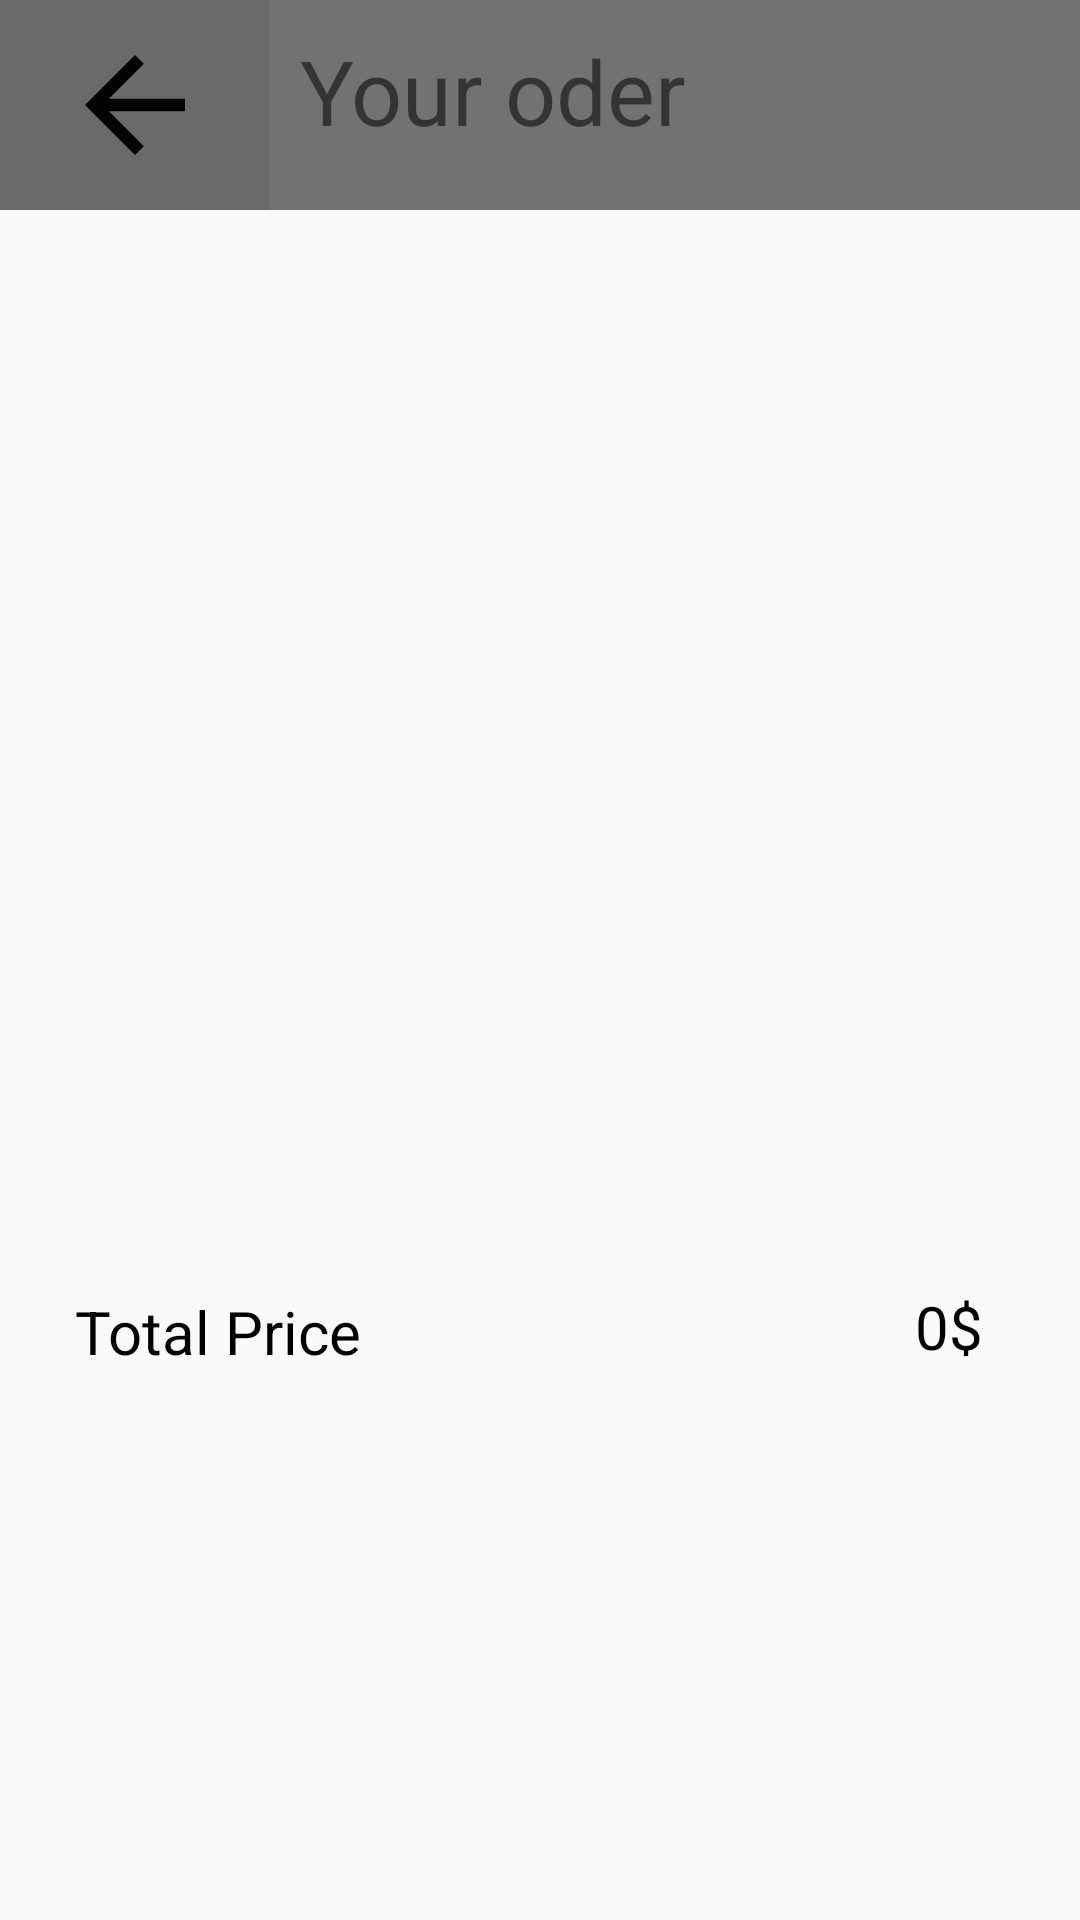

Here is an Android app screen rendered from its layout file. Give the layout XML and the strings, colors and styles it references.
<!-- AndroidManifest.xml: application theme Theme.OrderFood -->
<!-- res/layout/activity_gio_hang.xml -->
<?xml version="1.0" encoding="utf-8"?>
<androidx.constraintlayout.widget.ConstraintLayout xmlns:android="http://schemas.android.com/apk/res/android"
    xmlns:app="http://schemas.android.com/apk/res-auto"
    xmlns:tools="http://schemas.android.com/tools"
    android:layout_width="match_parent"
    android:layout_height="match_parent">

    <LinearLayout
        android:id="@+id/ln1"
        android:layout_width="match_parent"
        android:layout_height="70dp"
        android:background="#727272"
        android:orientation="horizontal"
        app:layout_constraintTop_toTopOf="parent">

        <ImageButton
            android:id="@+id/btnBack"
            android:layout_width="90dp"
            android:layout_height="match_parent"
            android:background="#6B6A6A"
            android:src="@drawable/ic_baseline_arrow_back_24" />

        <TextView
            android:layout_width="wrap_content"
            android:layout_height="50dp"
            android:layout_gravity="center_vertical"
            android:layout_marginLeft="10dp"
            android:text="Your oder"
            android:textSize="30dp" />
    </LinearLayout>

    <ListView
        android:id="@+id/lvOrder"
        android:layout_width="match_parent"
        android:layout_height="300dp"
        android:layout_margin="20dp"
        android:layout_weight="6"
        android:background="@drawable/custom_listview"
        app:layout_constraintBottom_toBottomOf="parent"
        app:layout_constraintTop_toBottomOf="@+id/ln1"
        app:layout_constraintVertical_bias="0.01"
        tools:layout_editor_absoluteX="20dp" />

    <TextView
        android:layout_width="wrap_content"
        android:layout_height="wrap_content"
        android:layout_marginLeft="25dp"
        android:layout_marginTop="5dp"
        android:layout_marginBottom="150dp"
        android:text="@string/total_price"
        android:textColor="@color/black"
        android:textSize="20dp"
        app:layout_constraintBottom_toBottomOf="parent"
        app:layout_constraintLeft_toLeftOf="parent"
        app:layout_constraintTop_toBottomOf="@+id/lvOrder" />

    <TextView
        android:id="@+id/tvPrice1"
        android:layout_width="30dp"
        android:layout_height="30dp"
        android:layout_marginTop="5dp"
        android:layout_marginRight="25dp"
        android:layout_marginBottom="150dp"
        android:text="@string/money"
        android:textColor="@color/black"
        android:textSize="20dp"
        app:layout_constraintBottom_toBottomOf="parent"
        app:layout_constraintRight_toRightOf="parent"
        app:layout_constraintTop_toBottomOf="@+id/lvOrder" />

</androidx.constraintlayout.widget.ConstraintLayout>
<!-- resources referenced by this layout -->
<resources>
  <!-- drawable ic_baseline_arrow_back_24 (drawable) -->
  <vector android:autoMirrored="true" android:height="50dp"
      android:tint="#020202" android:viewportHeight="24"
      android:viewportWidth="24" android:width="50dp" xmlns:android="http://schemas.android.com/apk/res/android">
      <path android:fillColor="@android:color/white" android:pathData="M20,11H7.83l5.59,-5.59L12,4l-8,8 8,8 1.41,-1.41L7.83,13H20v-2z"/>
  </vector>
  <string name="money">0$</string>
  <string name="total_price">Total Price</string>
  <style name="Theme.OrderFood" parent="Theme.AppCompat.DayNight.DarkActionBar">
          
          <item name="colorPrimary">@color/purple_500</item>
          <item name="colorPrimaryVariant">@color/purple_700</item>
          <item name="colorOnPrimary">@color/white</item>
          
          <item name="colorSecondary">@color/teal_200</item>
          <item name="colorSecondaryVariant">@color/teal_700</item>
          <item name="colorOnSecondary">@color/black</item>
          
          <item name="android:statusBarColor" tools:targetApi="l">?attr/colorPrimaryVariant</item>
          
      </style>
  <!-- not gathered from this repository: default colours our renderer supplied (Android Studio template values) -->
  <color name="purple_500">#FF6200EE</color>
  <color name="purple_700">#FF3700B3</color>
  <color name="teal_200">#FF03DAC5</color>
  <color name="teal_700">#FF018786</color>
  <color name="black">#FF000000</color>
  <color name="white">#FFFFFFFF</color>
</resources>
